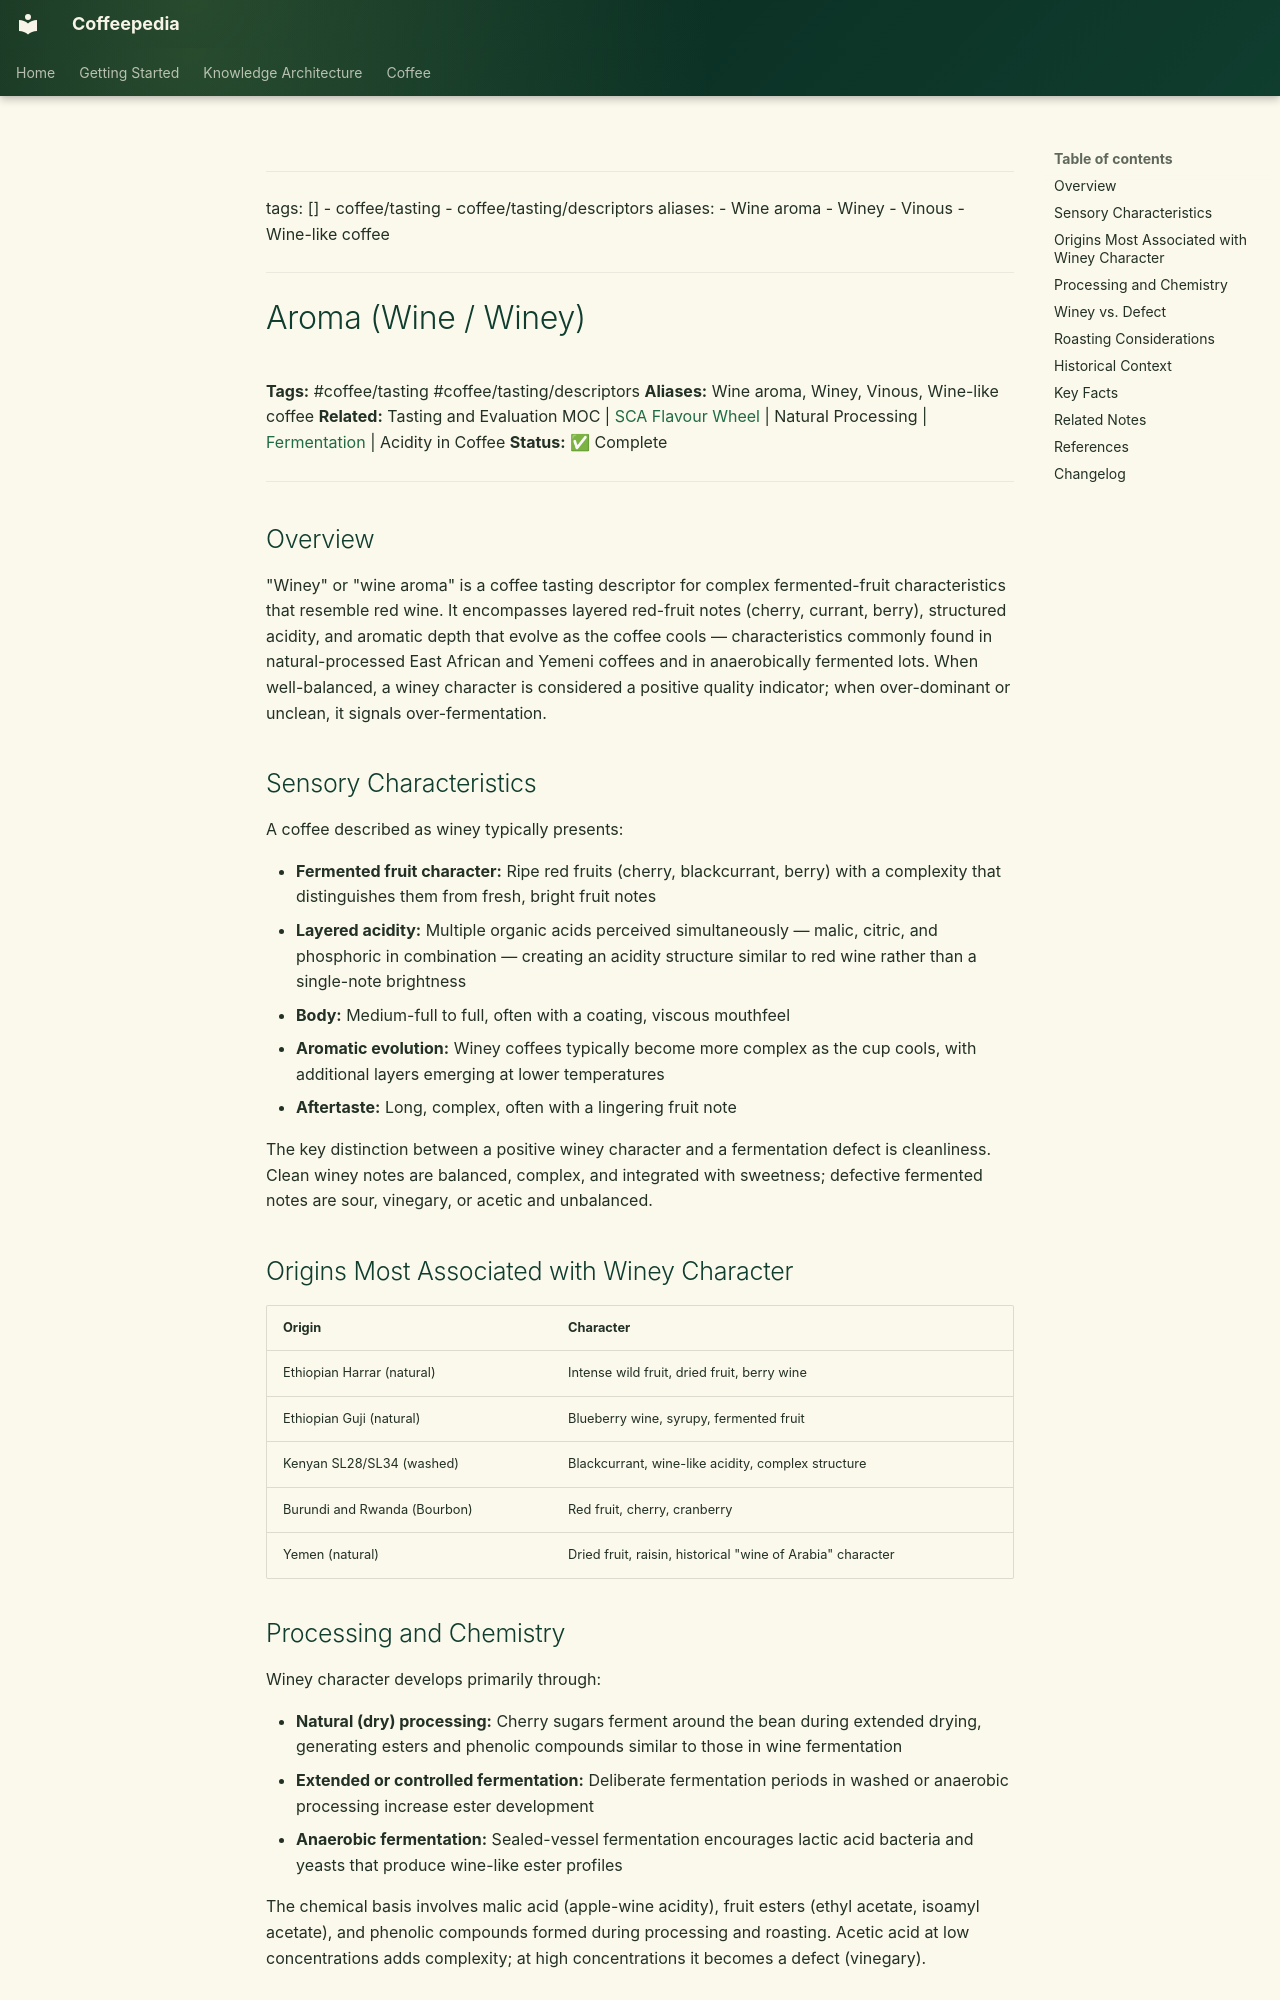

repository: Vauldt/all-about-coffee · page: coffee/tasting-coffee/aroma/index.html · generator: mkdocs

---
tags: []
  - coffee/tasting
  - coffee/tasting/descriptors
aliases:
  - Wine aroma
  - Winey
  - Vinous
  - Wine-like coffee
---

# Aroma (Wine / Winey)

**Tags:** #coffee/tasting #coffee/tasting/descriptors
**Aliases:** Wine aroma, Winey, Vinous, Wine-like coffee
**Related:** Tasting and Evaluation MOC | [SCA Flavour Wheel](sca-flavour-wheel.md) | Natural Processing | [Fermentation](../coffee-processing/fermentation.md) | Acidity in Coffee
**Status:** ✅ Complete

---

## Overview

"Winey" or "wine aroma" is a coffee tasting descriptor for complex fermented-fruit characteristics that resemble red wine. It encompasses layered red-fruit notes (cherry, currant, berry), structured acidity, and aromatic depth that evolve as the coffee cools — characteristics commonly found in natural-processed East African and Yemeni coffees and in anaerobically fermented lots. When well-balanced, a winey character is considered a positive quality indicator; when over-dominant or unclean, it signals over-fermentation.

## Sensory Characteristics

A coffee described as winey typically presents:

- **Fermented fruit character:** Ripe red fruits (cherry, blackcurrant, berry) with a complexity that distinguishes them from fresh, bright fruit notes
- **Layered acidity:** Multiple organic acids perceived simultaneously — malic, citric, and phosphoric in combination — creating an acidity structure similar to red wine rather than a single-note brightness
- **Body:** Medium-full to full, often with a coating, viscous mouthfeel
- **Aromatic evolution:** Winey coffees typically become more complex as the cup cools, with additional layers emerging at lower temperatures
- **Aftertaste:** Long, complex, often with a lingering fruit note

The key distinction between a positive winey character and a fermentation defect is cleanliness. Clean winey notes are balanced, complex, and integrated with sweetness; defective fermented notes are sour, vinegary, or acetic and unbalanced.

## Origins Most Associated with Winey Character

| Origin | Character |
| :--- | :--- |
| Ethiopian Harrar (natural) | Intense wild fruit, dried fruit, berry wine |
| Ethiopian Guji (natural) | Blueberry wine, syrupy, fermented fruit |
| Kenyan SL28/SL34 (washed) | Blackcurrant, wine-like acidity, complex structure |
| Burundi and Rwanda (Bourbon) | Red fruit, cherry, cranberry |
| Yemen (natural) | Dried fruit, raisin, historical "wine of Arabia" character |
